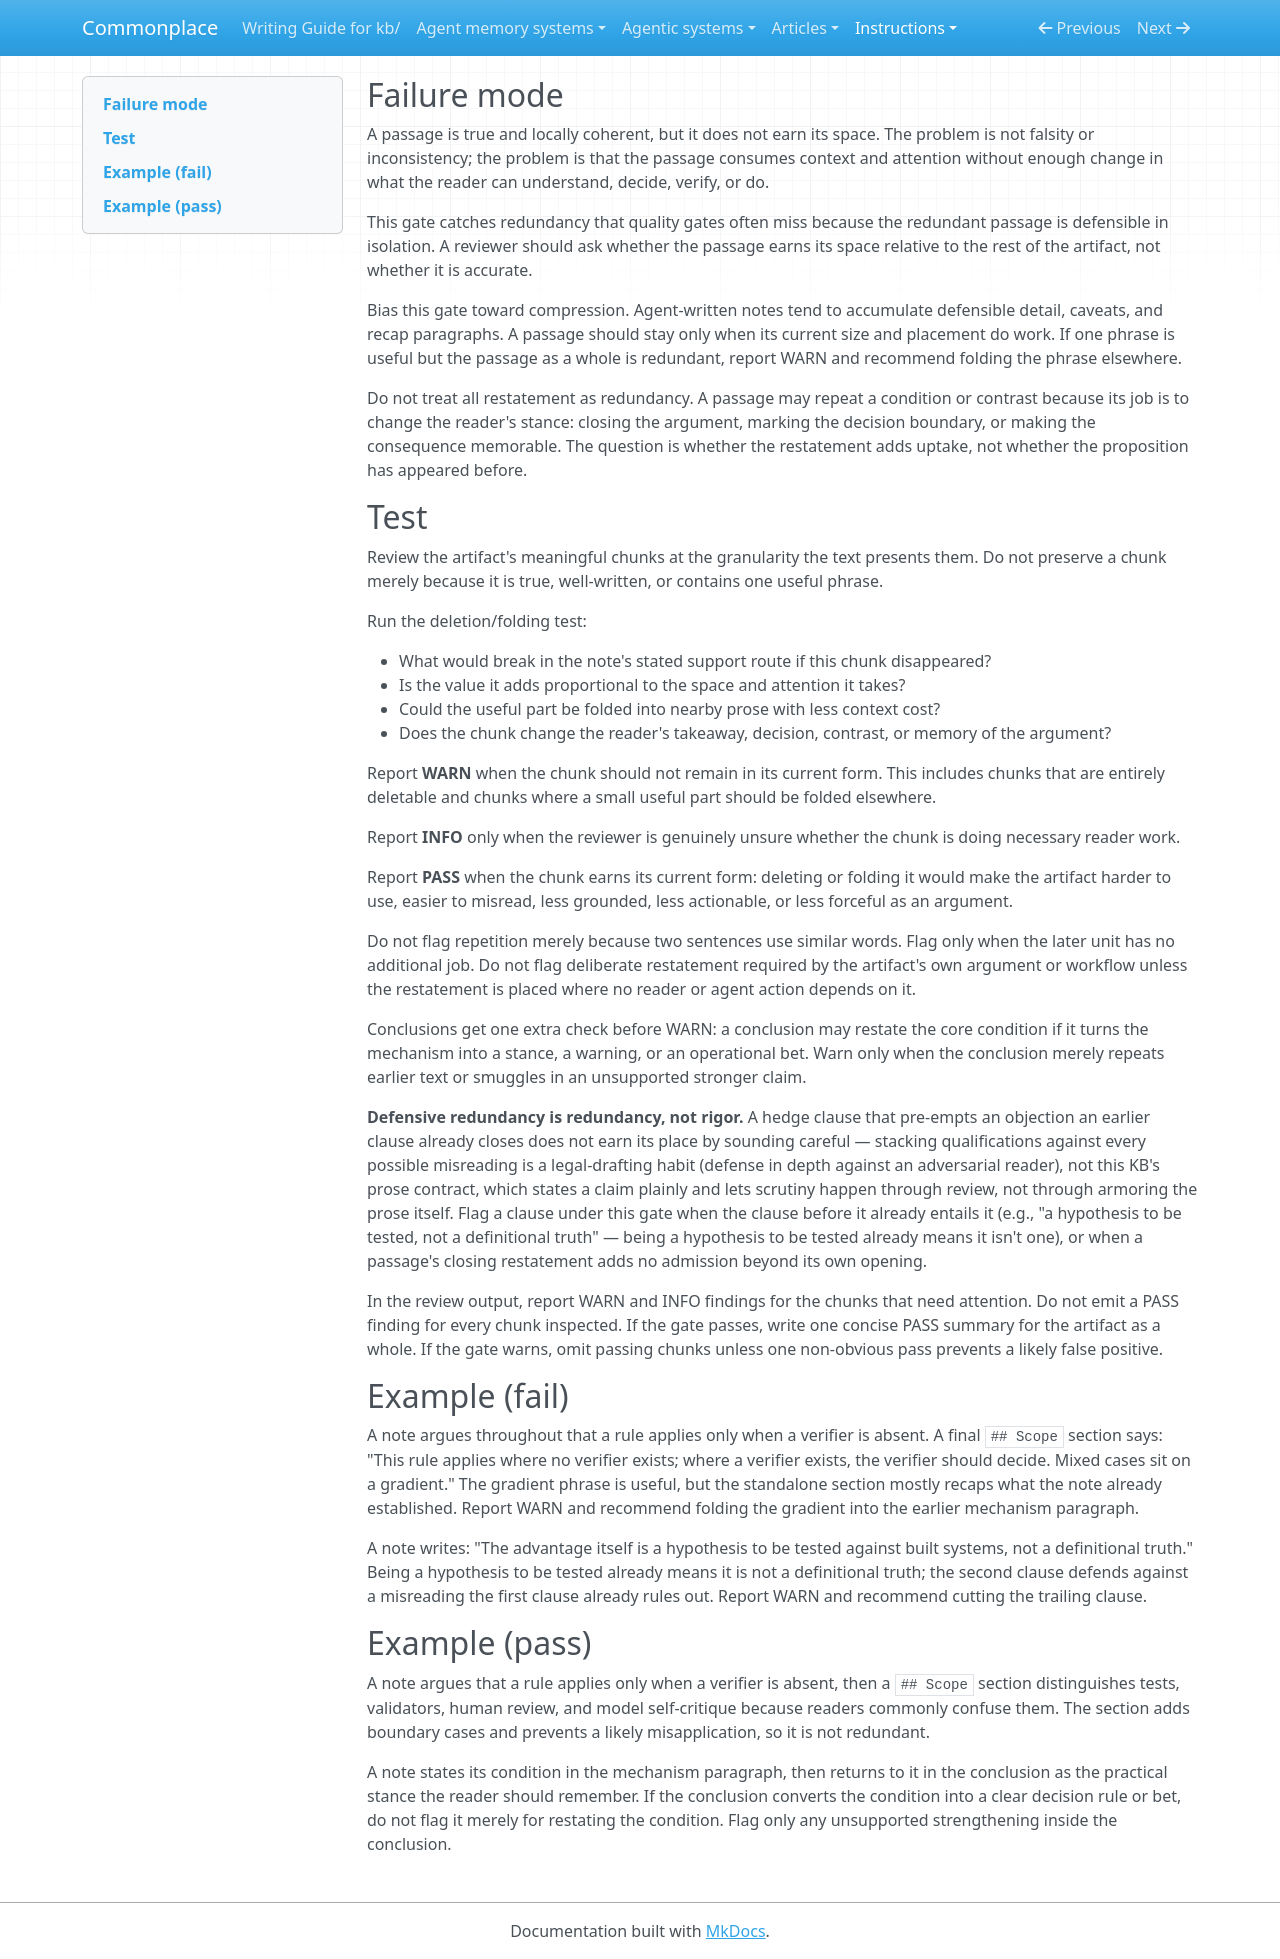

repository: zby/commonplace · page: instructions/compression-bundle/marginal-value-redundancy/index.html · generator: mkdocs

---
gate_id: compression/marginal-value-redundancy
name: Marginal-value redundancy
description: 'A true, consistent passage consumes space without adding enough marginal value to justify keeping it in its current form.'
type: types/review-gate.md
lens: compression
watches: [body]
staleness: changed
depth: 4
---

## Failure mode

A passage is true and locally coherent, but it does not earn its space. The problem is not falsity or inconsistency; the problem is that the passage consumes context and attention without enough change in what the reader can understand, decide, verify, or do.

This gate catches redundancy that quality gates often miss because the redundant passage is defensible in isolation. A reviewer should ask whether the passage earns its space relative to the rest of the artifact, not whether it is accurate.

Bias this gate toward compression. Agent-written notes tend to accumulate defensible detail, caveats, and recap paragraphs. A passage should stay only when its current size and placement do work. If one phrase is useful but the passage as a whole is redundant, report WARN and recommend folding the phrase elsewhere.

Do not treat all restatement as redundancy. A passage may repeat a condition or contrast because its job is to change the reader's stance: closing the argument, marking the decision boundary, or making the consequence memorable. The question is whether the restatement adds uptake, not whether the proposition has appeared before.

## Test

Review the artifact's meaningful chunks at the granularity the text presents them. Do not preserve a chunk merely because it is true, well-written, or contains one useful phrase.

Run the deletion/folding test:

- What would break in the note's stated support route if this chunk disappeared?
- Is the value it adds proportional to the space and attention it takes?
- Could the useful part be folded into nearby prose with less context cost?
- Does the chunk change the reader's takeaway, decision, contrast, or memory of the argument?

Report **WARN** when the chunk should not remain in its current form. This includes chunks that are entirely deletable and chunks where a small useful part should be folded elsewhere.

Report **INFO** only when the reviewer is genuinely unsure whether the chunk is doing necessary reader work.

Report **PASS** when the chunk earns its current form: deleting or folding it would make the artifact harder to use, easier to misread, less grounded, less actionable, or less forceful as an argument.

Do not flag repetition merely because two sentences use similar words. Flag only when the later unit has no additional job. Do not flag deliberate restatement required by the artifact's own argument or workflow unless the restatement is placed where no reader or agent action depends on it.

Conclusions get one extra check before WARN: a conclusion may restate the core condition if it turns the mechanism into a stance, a warning, or an operational bet. Warn only when the conclusion merely repeats earlier text or smuggles in an unsupported stronger claim.

**Defensive redundancy is redundancy, not rigor.** A hedge clause that pre-empts an objection an earlier clause already closes does not earn its place by sounding careful — stacking qualifications against every possible misreading is a legal-drafting habit (defense in depth against an adversarial reader), not this KB's prose contract, which states a claim plainly and lets scrutiny happen through review, not through armoring the prose itself. Flag a clause under this gate when the clause before it already entails it (e.g., "a hypothesis to be tested, not a definitional truth" — being a hypothesis to be tested already means it isn't one), or when a passage's closing restatement adds no admission beyond its own opening.

In the review output, report WARN and INFO findings for the chunks that need attention. Do not emit a PASS finding for every chunk inspected. If the gate passes, write one concise PASS summary for the artifact as a whole. If the gate warns, omit passing chunks unless one non-obvious pass prevents a likely false positive.

## Example (fail)

A note argues throughout that a rule applies only when a verifier is absent. A final `## Scope` section says: "This rule applies where no verifier exists; where a verifier exists, the verifier should decide. Mixed cases sit on a gradient." The gradient phrase is useful, but the standalone section mostly recaps what the note already established. Report WARN and recommend folding the gradient into the earlier mechanism paragraph.

A note writes: "The advantage itself is a hypothesis to be tested against built systems, not a definitional truth." Being a hypothesis to be tested already means it is not a definitional truth; the second clause defends against a misreading the first clause already rules out. Report WARN and recommend cutting the trailing clause.

## Example (pass)

A note argues that a rule applies only when a verifier is absent, then a `## Scope` section distinguishes tests, validators, human review, and model self-critique because readers commonly confuse them. The section adds boundary cases and prevents a likely misapplication, so it is not redundant.

A note states its condition in the mechanism paragraph, then returns to it in the conclusion as the practical stance the reader should remember. If the conclusion converts the condition into a clear decision rule or bet, do not flag it merely for restating the condition. Flag only any unsupported strengthening inside the conclusion.
